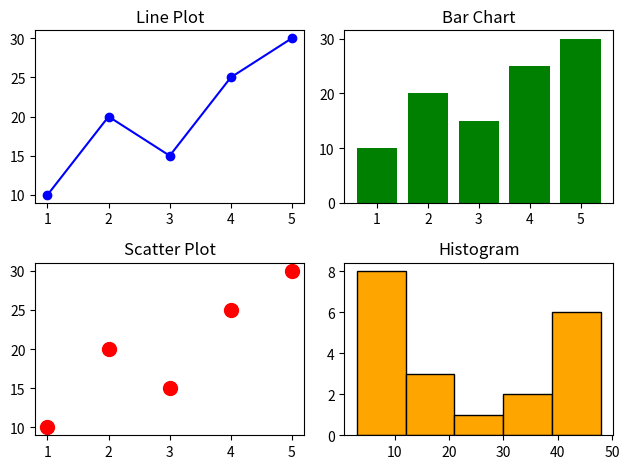

The matplotlib source for this figure:
import matplotlib.pyplot as plt
import numpy as np

x = np.arange(1, 6)
y = np.array([10, 20, 15, 25, 30])

plt.subplot(2, 2, 1)
plt.plot(x, y, 'bo-')
plt.title("Line Plot")

plt.subplot(2, 2, 2)
plt.bar(x, y, color='green')
plt.title("Bar Chart")

plt.subplot(2, 2, 3)
plt.scatter(x, y, color='red', s=100)
plt.title("Scatter Plot")

plt.subplot(2, 2, 4)
plt.hist(np.random.randint(1, 50, 20), bins=5, color='orange', edgecolor='black')
plt.title("Histogram")

plt.tight_layout()
plt.show()
